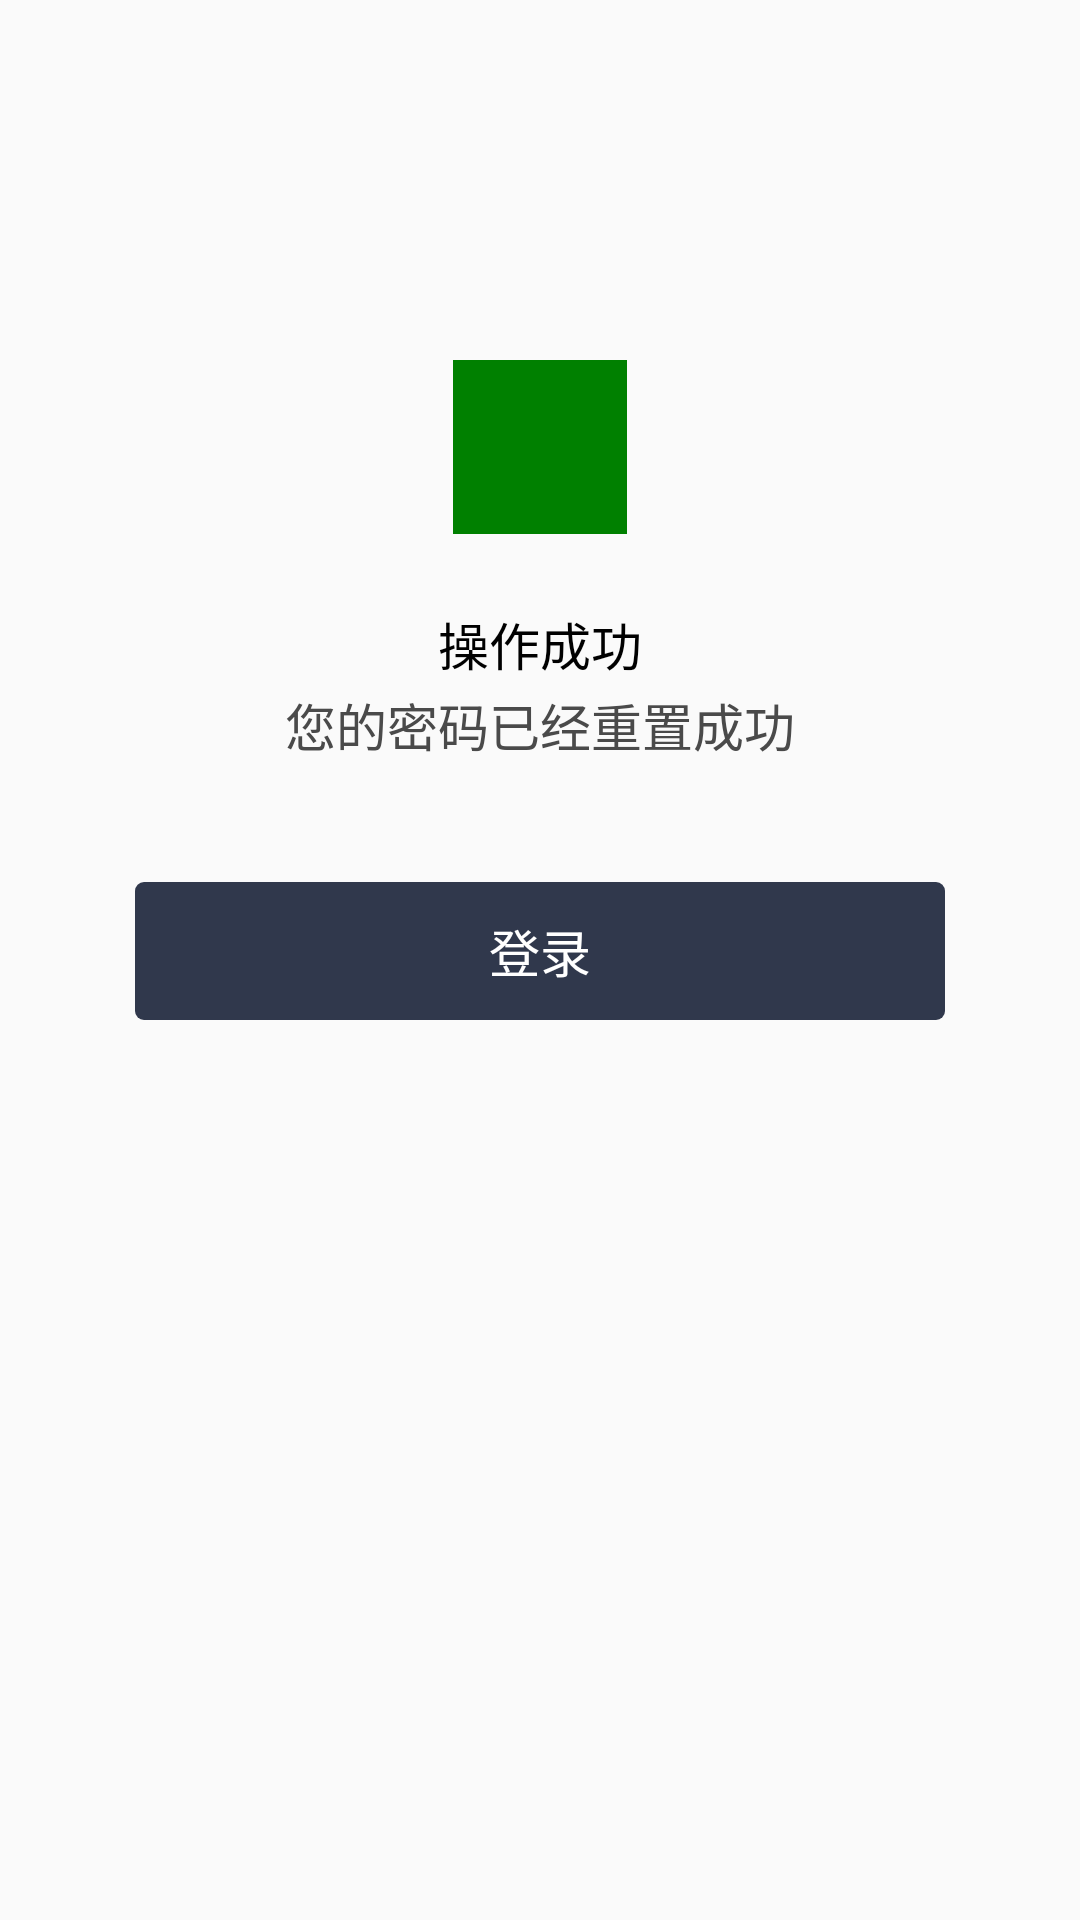

Android layout source for this screen:
<!-- AndroidManifest.xml: application theme AppTheme -->
<!-- res/layout/activity_update_password_success.xml -->
<?xml version="1.0" encoding="utf-8"?>
<LinearLayout xmlns:android="http://schemas.android.com/apk/res/android"
              android:layout_width="match_parent"
              android:layout_height="match_parent"
              android:orientation="vertical">


    <ImageView
        android:id="@+id/iv_operating_type"
        android:layout_width="@dimen/len_58"
        android:layout_height="@dimen/len_58"
        android:layout_gravity="center"
        android:layout_marginTop="@dimen/len_120"
        android:background="@color/green"/>

    <TextView
        android:id="@+id/tv_operat_type"
        android:layout_width="wrap_content"
        android:layout_height="wrap_content"
        android:layout_gravity="center"
        android:layout_marginTop="@dimen/len_24"
        android:text="@string/operat_success"
        android:textColor="@color/black"
        android:textSize="17sp"/>

    <TextView
        android:id="@+id/tv_pass_operate_type"
        android:layout_width="wrap_content"
        android:layout_height="wrap_content"
        android:layout_gravity="center"
        android:layout_marginTop="@dimen/len_2"
        android:text="@string/operat_pass_success"
        android:textColor="@color/base_text_74"
        android:textSize="17sp"/>


    <TextView
        android:id="@+id/tv_login"
        android:layout_width="270dp"
        android:layout_height="46dp"
        android:layout_gravity="center"
        android:layout_marginTop="@dimen/len_40"
        android:background="@drawable/bt_next_border"
        android:gravity="center"
        android:text="@string/login"
        android:textColor="@color/white"
        android:textSize="17sp"/>


</LinearLayout>
<!-- resources referenced by this layout -->
<resources>
  <color name="base_text_74">#4a4a4a</color>
  <color name="black">#000000</color>
  <color name="green">#008000</color>
  <color name="white">#ffffff</color>
  <dimen name="len_120">120dp</dimen>
  <dimen name="len_2">2dp</dimen>
  <dimen name="len_24">24dp</dimen>
  <dimen name="len_40">40dp</dimen>
  <dimen name="len_58">58dp</dimen>
  <!-- drawable bt_next_border (drawable) -->
  <?xml version="1.0" encoding="utf-8"?>
  <shape xmlns:android="http://schemas.android.com/apk/res/android">
      <solid android:color="@color/main_color" />
      <corners
          android:bottomLeftRadius="3dp"
          android:bottomRightRadius="3dp"
          android:topLeftRadius="3dp"
          android:topRightRadius="3dp" />
  
  </shape>
  <string name="login">登录</string>
  <string name="operat_pass_success">您的密码已经重置成功</string>
  <string name="operat_success">操作成功</string>
  <style name="AppTheme" parent="Theme.AppCompat.Light.NoActionBar">
          
          <item name="colorPrimary">@color/colorPrimary</item>
          <item name="colorPrimaryDark">@color/colorPrimaryDark</item>
          <item name="colorAccent">@color/colorAccent</item>
      </style>
  <color name="main_color">#30384C</color>
  <color name="colorPrimary">#31373d</color>
  <color name="colorPrimaryDark">#31373d</color>
  <color name="colorAccent">#1572fc</color>
</resources>
